The GitHub repository muharismrgn/Lampung-Script-Classification contains a labelled image folder "Induk anak huruf di atas" with 86 categories: ANG, BAN, BANG, BAR, BEE, CAN, CANG, CAR, CEE, DAN, DANG, DAR, DEE, GAN, GANG, GAR, GEE, GHAN, GHANG, GHAR, GHE, GHEE, GHE with diacritic, GHI, HAN, HANG, HAR, HEE, JAN, JANG, JAR, JEE, KAN, KANG, KAR, KEE, LAN, LANG, LAR, LEE, MAN, MANG, MAR, MEE, NAN, NANG, NAR, NEE, NGAN, NGANG, NGAR, NGE, NGEE, NGE with diacritic, NGI, NYAN, NYANG, NYAR, NYE, NYEE, NYE with diacritic, NYI, PAN, PANG, PAR, PEE, RAN, RANG, RAR, REE, SAN, SANG, SAR, SEE, TAN, TANG, TAR, TEE, WAN, WANG, WAR, WEE, YAN, YANG, YAR, YEE. Examples follow, each with its label.

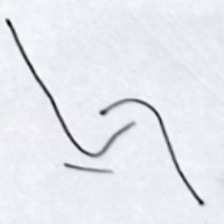
Label: RANG

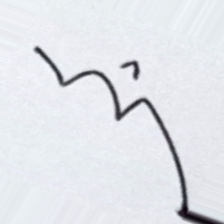
Label: NYE with diacritic

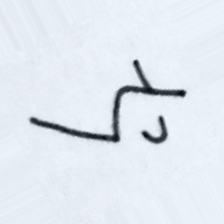
Label: NGE with diacritic

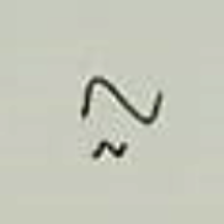
Label: HAR

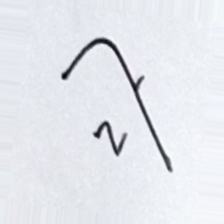
Label: BAR

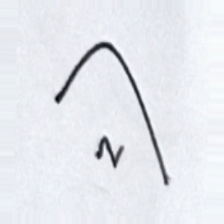
Label: PAR
